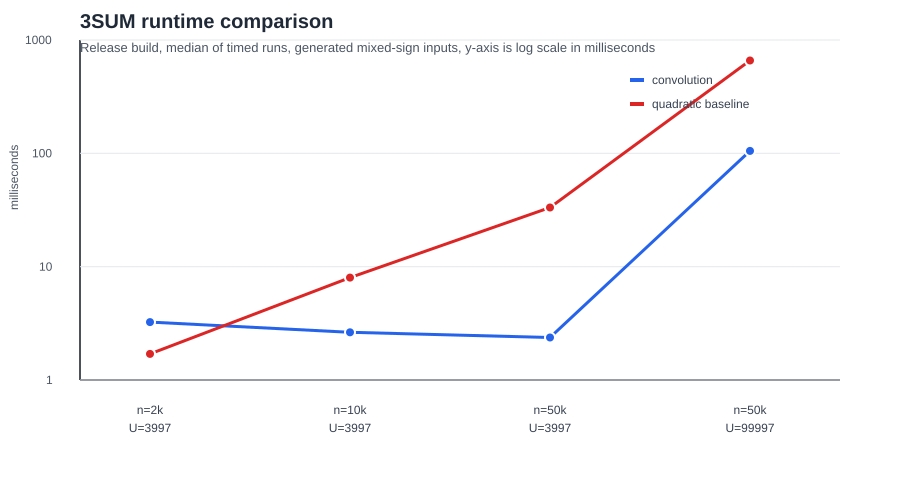

The table this chart was drawn from, first rows:
n, universe, convolution_median_ms, quadratic_median_ms, convolution_result, quadratic_result
2000, 3997, 3.510, 1.464, Some(false), false
10000, 3997, 2.435, 7.022, Some(false), false
50000, 3997, 2.312, 32.3, Some(false), false
50000, 99997, 104.3, 631.3, Some(false), false
